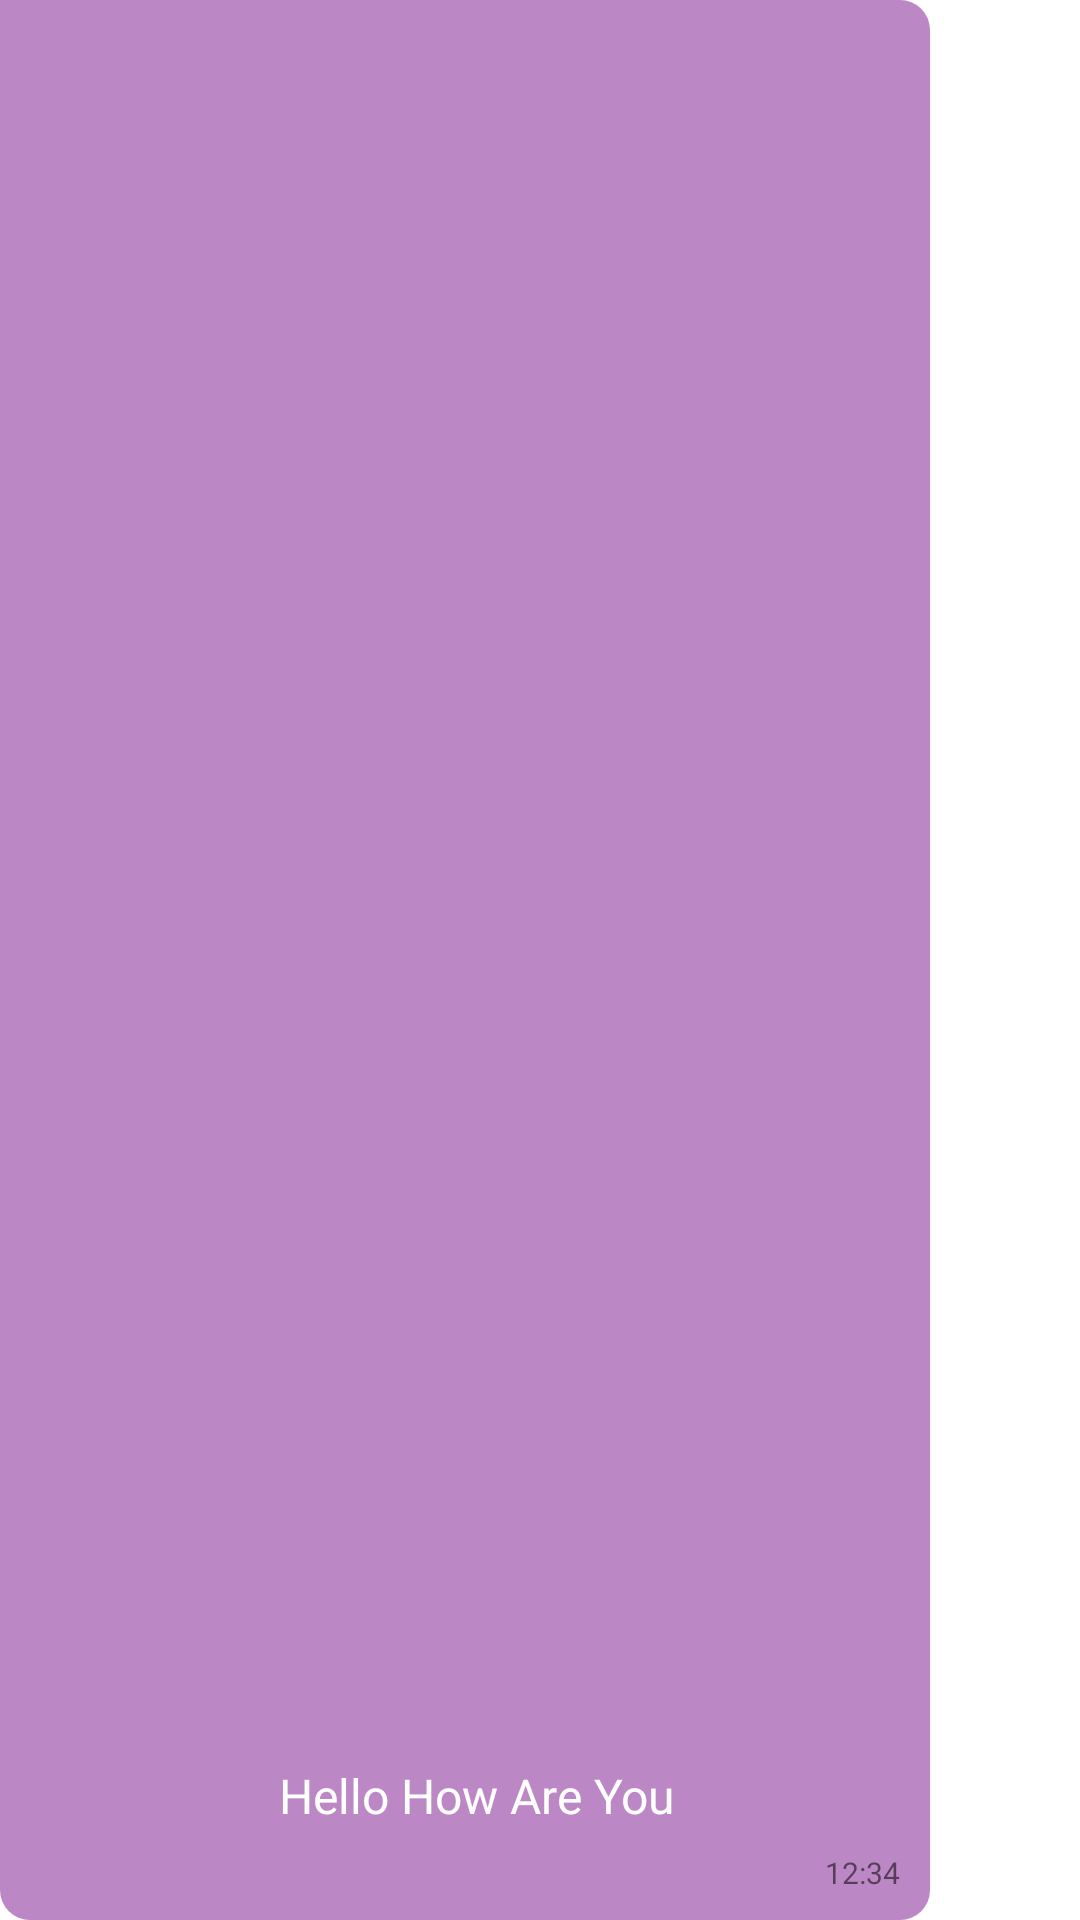

Android layout source for this screen:
<!-- AndroidManifest.xml: application theme Theme.ConvoApp -->
<!-- res/layout/receiver_item_layout.xml -->
<?xml version="1.0" encoding="utf-8"?>
<androidx.constraintlayout.widget.ConstraintLayout xmlns:android="http://schemas.android.com/apk/res/android"
    android:layout_width="wrap_content"
    android:layout_height="wrap_content"
    android:layout_marginRight="7dp"
    android:layout_marginStart="5dp"
    android:layout_marginTop="4dp"
    android:layout_marginLeft="5dp"
    android:minHeight="30dp"
    android:maxWidth="310dp"
    android:background="@drawable/resource_drawable"

    xmlns:app="http://schemas.android.com/apk/res-auto"
    android:padding="6dp">
    <TextView
        android:layout_margin="8dp"
        android:id="@+id/receiverText"
        android:layout_width="wrap_content"
        android:layout_height="wrap_content"
        android:text="Hello How Are You"
        android:textSize="16sp"
        android:maxWidth="270dp"
        android:minWidth="50dp"
        app:layout_constraintBottom_toTopOf="@+id/receiverTime"
        android:textColor="@color/white"
        android:inputType="textLongMessage|textMultiLine"
        app:layout_constraintStart_toStartOf="@+id/guidline2"
        app:layout_constraintEnd_toEndOf="parent"
        app:layout_constraintVertical_bias="1.0"
        app:layout_constraintTop_toTopOf="parent"/>
    <TextView
        android:layout_width="wrap_content"
        android:layout_height="wrap_content"
        android:layout_marginEnd="4dp"
        android:layout_marginRight="4dp"
        android:layout_marginBottom="3dp"
        android:text="12:34"
        android:textSize="10sp"
        app:layout_constraintEnd_toEndOf="parent"
        app:layout_constraintBottom_toBottomOf="parent"
        android:id="@+id/receiverTime"/>
    <androidx.constraintlayout.widget.Guideline
        android:layout_width="wrap_content"
        android:layout_height="wrap_content"
        android:id="@+id/guidline2"
        android:orientation="vertical"
        app:layout_constraintGuide_begin="8dp"/>


</androidx.constraintlayout.widget.ConstraintLayout>
<!-- resources referenced by this layout -->
<resources>
  <color name="white">#FFFFFFFF</color>
  <!-- drawable resource_drawable (drawable) -->
  <?xml version="1.0" encoding="utf-8"?>
  <shape xmlns:android="http://schemas.android.com/apk/res/android">
      <solid android:color="@color/ascent"/>
      <corners android:bottomLeftRadius="10dp"
          android:bottomRightRadius="10dp"
          android:topRightRadius="10dp"/>
  </shape>
  <style name="Theme.ConvoApp" parent="Theme.MaterialComponents.DayNight.NoActionBar">
          
          <item name="colorPrimary">@color/colorPrimary</item>
          <item name="colorPrimaryVariant">@color/colorPrimaryDark</item>
          <item name="colorOnPrimary">@color/white</item>
          
          <item name="colorSecondary">@color/colorPrimary</item>
          <item name="colorSecondaryVariant">@color/colorPrimaryDark</item>
          <item name="colorOnSecondary">@color/black</item>
          
          <item name="android:statusBarColor" tools:targetApi="21">?attr/colorPrimaryVariant</item>
          
      </style>
  <color name="ascent">#BC87C5</color>
  <color name="colorPrimary">#4B1E53</color>
  <color name="colorPrimaryDark">#582F60</color>
  <color name="black">#FF000000</color>
</resources>
